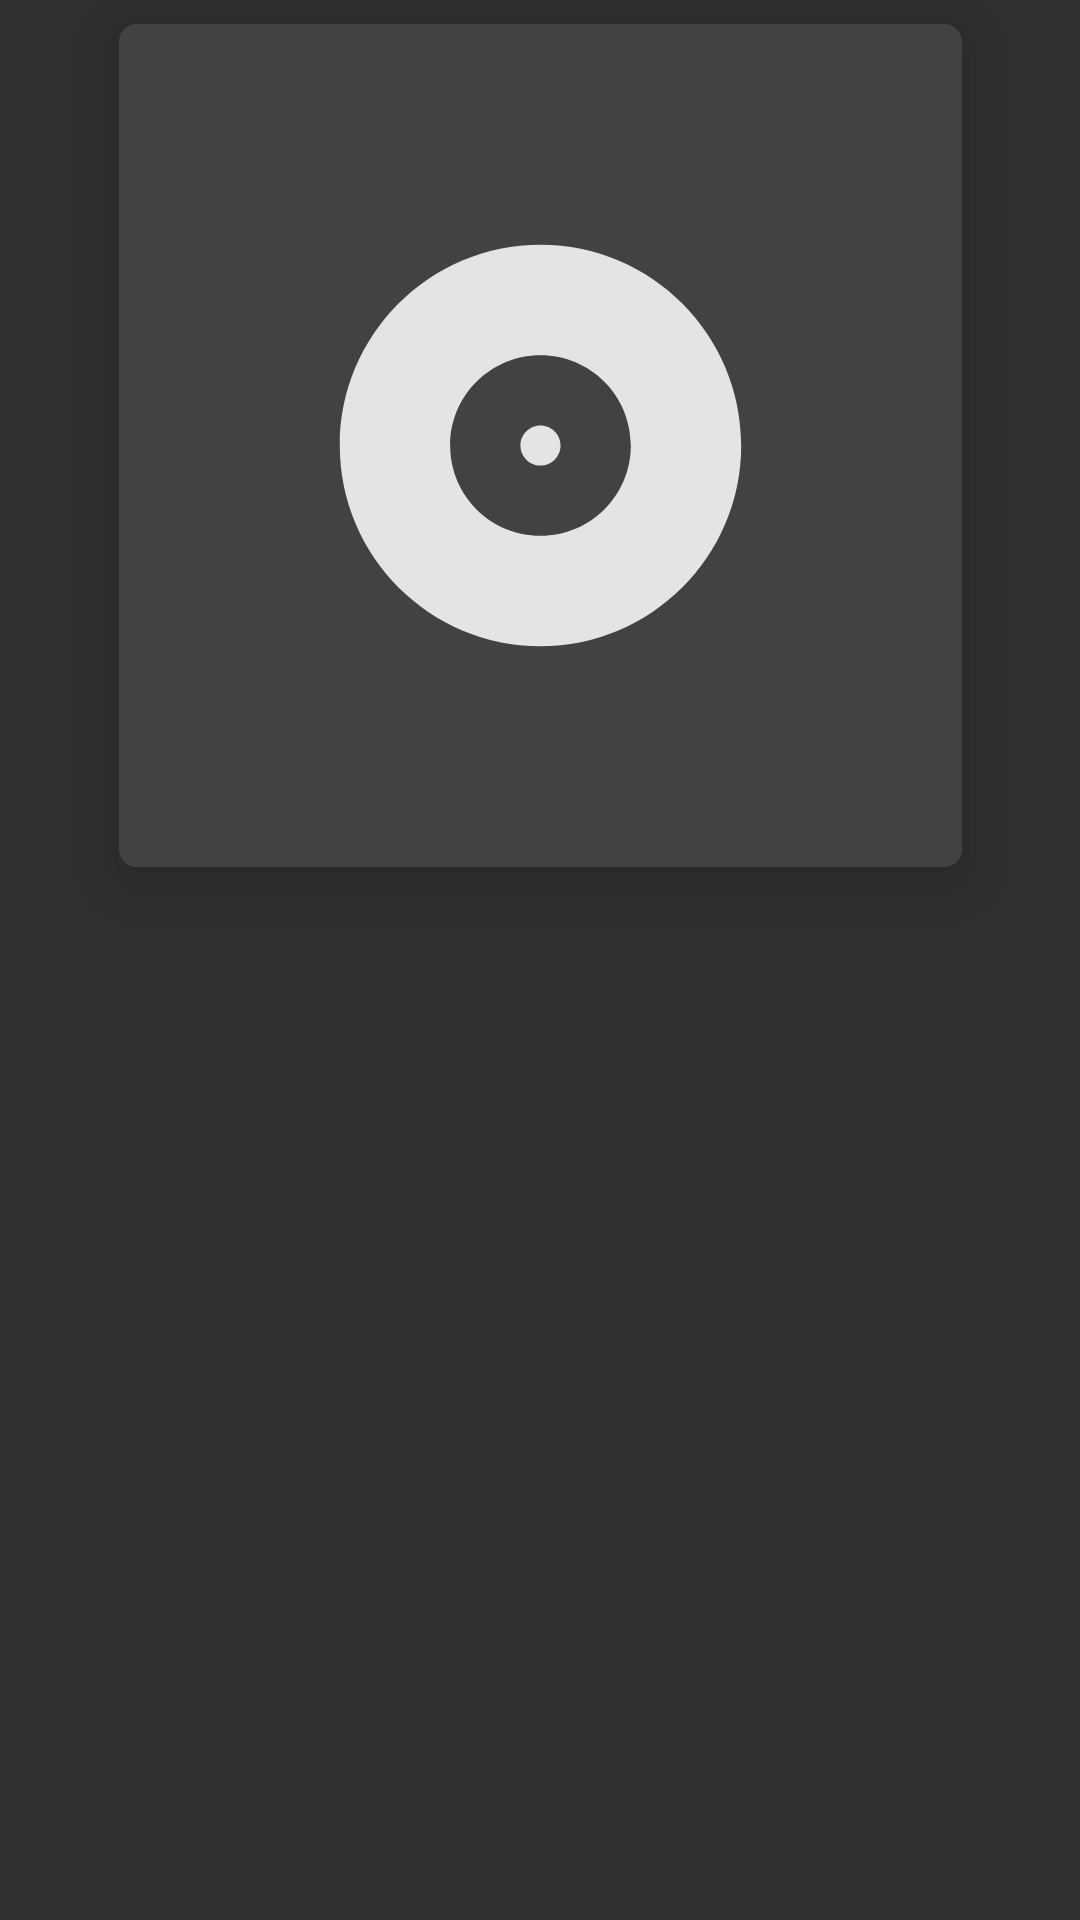

Layout XML and referenced resources for this Android screen:
<!-- AndroidManifest.xml: application theme AppTheme -->
<!-- res/layout/ui_item_player_track_alt.xml -->
<?xml version="1.0" encoding="utf-8"?>
<layout
    xmlns:android="http://schemas.android.com/apk/res/android"
    xmlns:app="http://schemas.android.com/apk/res-auto"
    xmlns:tools="http://schemas.android.com/tools">

    <android.support.constraint.ConstraintLayout
        android:layout_width="match_parent"
        android:layout_height="match_parent"
        tools:background="@color/colorPrimaryDark"
        tools:layout_height="450dp">

        <android.support.v7.widget.CardView
            android:id="@+id/cover_frame"
            android:layout_width="0dp"
            android:layout_height="0dp"
            android:layout_marginBottom="@dimen/spacing_regular"
            android:layout_marginEnd="16dp"
            android:layout_marginStart="16dp"
            android:layout_marginTop="@dimen/spacing_regular"
            app:cardCornerRadius="@dimen/corner_regular"
            app:cardElevation="@dimen/elevation_high"
            app:cardPreventCornerOverlap="false"
            app:cardUseCompatPadding="false"
            app:cardBackgroundColor="@null"
            app:layout_constraintBottom_toTopOf="@id/track_title"
            app:layout_constraintDimensionRatio="1:1"
            app:layout_constraintEnd_toEndOf="parent"
            app:layout_constraintStart_toStartOf="parent"
            app:layout_constraintTop_toTopOf="parent">

            <ImageView
                android:id="@+id/cover"
                android:layout_width="match_parent"
                android:layout_height="match_parent"
                android:scaleType="centerCrop"
                android:src="@drawable/placeholder_album"
                android:background="@color/colorPrimary"/>

        </android.support.v7.widget.CardView>

        <TextView
            android:id="@+id/track_title"
            android:layout_width="match_parent"
            android:layout_height="wrap_content"
            android:layout_marginEnd="16dp"
            android:layout_marginStart="16dp"
            android:layout_marginBottom="@dimen/spacing_small"
            android:ellipsize="end"
            android:gravity="center_horizontal"
            android:maxLines="1"
            android:textColor="@color/font_light"
            android:textSize="@dimen/font_huge"
            android:textStyle="bold"
            app:layout_constraintBottom_toTopOf="@+id/track_album"
            app:layout_constraintDimensionRatio="1:1"
            app:layout_constraintEnd_toEndOf="parent"
            app:layout_constraintStart_toStartOf="parent"
            app:layout_constraintTop_toBottomOf="@id/cover_frame"
            tools:text="You Know I'm No Good" />

        <TextView
            android:id="@+id/track_album"
            android:layout_width="match_parent"
            android:layout_height="wrap_content"
            android:layout_marginEnd="16dp"
            android:layout_marginStart="16dp"
            android:ellipsize="end"
            android:gravity="center_horizontal"
            android:maxLines="1"
            android:textColor="@color/font_light_2"
            android:textSize="@dimen/font_regular"
            android:textStyle="normal"
            app:layout_constraintBottom_toTopOf="@+id/track_artist"
            app:layout_constraintEnd_toEndOf="parent"
            app:layout_constraintStart_toStartOf="parent"
            app:layout_constraintTop_toBottomOf="@id/track_title"
            tools:text="Back to black (Deluxe)" />

        <TextView
            android:id="@+id/track_artist"
            android:layout_width="0dp"
            android:layout_height="wrap_content"
            android:layout_marginEnd="16dp"
            android:layout_marginStart="16dp"
            android:ellipsize="end"
            android:gravity="top|center_horizontal"
            android:maxLines="1"
            android:textColor="@color/font_light_2"
            android:textSize="@dimen/font_regular"
            android:textStyle="normal"
            app:layout_constraintBottom_toTopOf="@id/padding_view"
            app:layout_constraintEnd_toEndOf="parent"
            app:layout_constraintStart_toStartOf="parent"
            app:layout_constraintTop_toBottomOf="@id/track_album"
            tools:text="Amy Winehouse" />

        <View
            android:id="@+id/padding_view"
            android:layout_width="0dp"
            android:layout_height="0dp"
            app:layout_constraintBottom_toBottomOf="parent"
            app:layout_constraintLeft_toLeftOf="parent"
            app:layout_constraintRight_toRightOf="parent"
            app:layout_constraintTop_toBottomOf="@id/track_artist" />

    </android.support.constraint.ConstraintLayout>

</layout>
<!-- resources referenced by this layout -->
<resources>
  <color name="colorPrimary">#424242</color>
  <color name="colorPrimaryDark">#212121</color>
  <color name="font_light">#FFFFFFFF</color>
  <color name="font_light_2">#8AFFFFFF</color>
  <dimen name="corner_regular">6dp</dimen>
  <dimen name="elevation_high">12dp</dimen>
  <dimen name="font_huge">17sp</dimen>
  <dimen name="font_regular">13sp</dimen>
  <dimen name="spacing_regular">8dp</dimen>
  <dimen name="spacing_small">4dp</dimen>
  <!-- drawable placeholder_album (drawable) -->
  <vector xmlns:android="http://schemas.android.com/apk/res/android"
          android:width="42dp"
          android:height="42dp"
          android:viewportWidth="42"
          android:viewportHeight="42">
  
      <group
          android:translateX="9"
          android:translateY="9">
  
          <path
              android:fillColor="#DBFFFFFF"
              android:pathData="M12,2C6.48,2 2,6.48 2,12s4.48,10 10,10 10,-4.48 10,-10S17.52,2 12,2zM12,16.5c-2.49,0 -4.5,-2.01 -4.5,-4.5S9.51,7.5 12,7.5s4.5,2.01 4.5,4.5 -2.01,4.5 -4.5,4.5zM12,11c-0.55,0 -1,0.45 -1,1s0.45,1 1,1 1,-0.45 1,-1 -0.45,-1 -1,-1z"/>
  
      </group>
  </vector>
  <style name="AppTheme" parent="Theme.AppCompat.NoActionBar">
  
          <item name="colorPrimary">@color/colorPrimary</item>
          <item name="colorPrimaryDark">@color/colorPrimaryDark</item>
          <item name="colorAccent">@color/colorAccent</item>
  
      </style>
  <color name="colorAccent">#E53935</color>
</resources>
